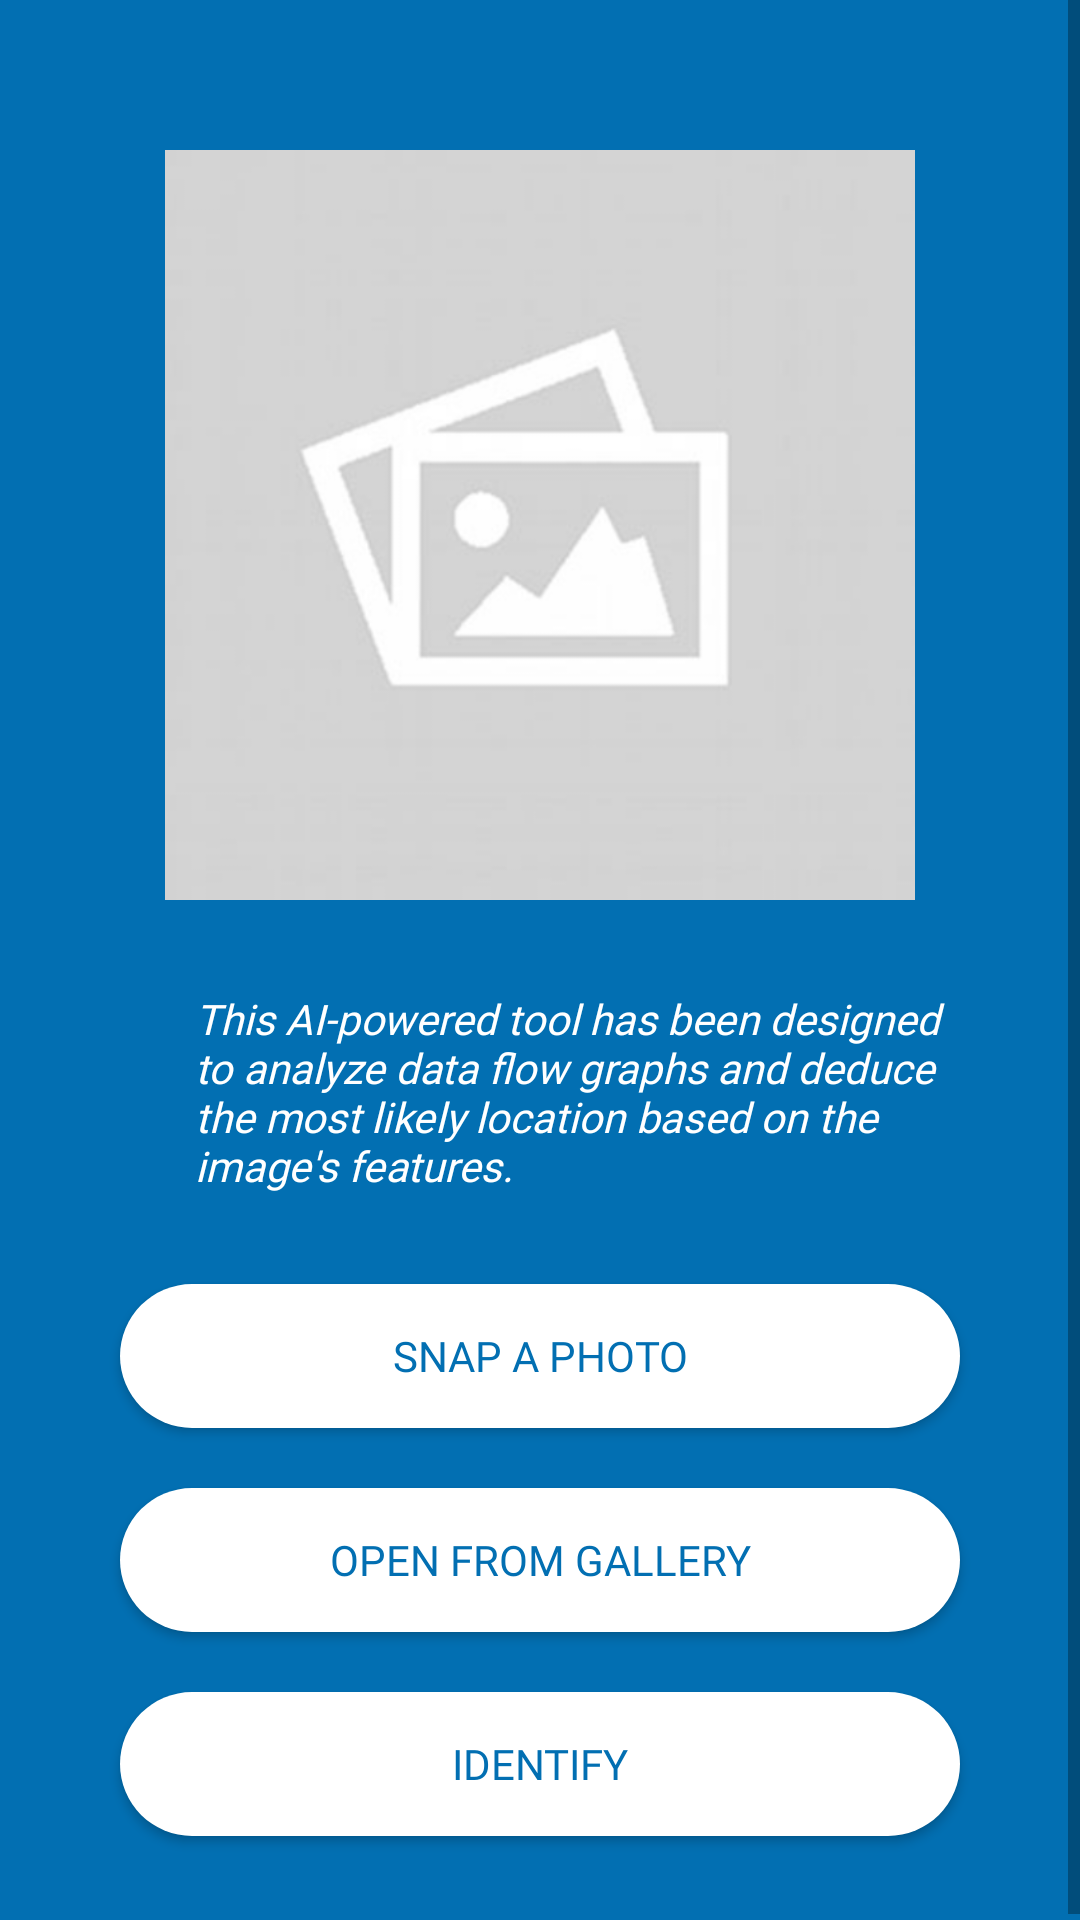

Android layout source for this screen:
<!-- AndroidManifest.xml: application theme Theme.CLIURCHES -->
<!-- res/layout/fragment_camera.xml -->
<?xml version="1.0" encoding="utf-8"?>
<ScrollView xmlns:android="http://schemas.android.com/apk/res/android"
    xmlns:app="http://schemas.android.com/apk/res-auto"
    xmlns:tools="http://schemas.android.com/tools"
    android:layout_width="match_parent"
    android:layout_height="match_parent"
    tools:context=".Camera.CameraFragment"
    android:background="@color/blue_main"
    android:orientation="vertical">
    <LinearLayout
        android:layout_width="match_parent"
        android:layout_height="match_parent"
        android:orientation="vertical">



        <ImageView
            android:id="@+id/imgSearchChurch"
            android:layout_width="250dp"
            android:layout_height="250dp"
            android:layout_marginTop="50dp"
            android:src="@drawable/empty_img"
            android:scaleType="centerCrop"
            android:background="@color/black"
            android:layout_gravity="center"/>

        <RelativeLayout
            android:layout_marginTop="30dp"
            android:layout_marginStart="40dp"
            android:layout_marginEnd="40dp"
            android:layout_width="wrap_content"
            android:layout_height="wrap_content">
            <ImageView
                android:layout_marginTop="3dp"
                android:id="@+id/info"
                android:layout_width="20dp"
                android:layout_height="20dp"
                android:src="@drawable/ic_baseline_info_24"
                app:tint="@color/white" />
            <TextView
                android:layout_marginLeft="5dp"
                android:layout_toRightOf="@id/info"
                android:text="@string/notice"
                android:layout_width="match_parent"
                android:layout_height="wrap_content"
                android:textColor="@color/white"
                android:fontFamily="@font/nunito_regular"
                android:textSize="14sp"
                android:textStyle="italic"/>
        </RelativeLayout>



        <androidx.appcompat.widget.AppCompatButton
            android:id="@+id/btnSnap"
            android:layout_width="match_parent"
            android:layout_height="wrap_content"
            android:layout_marginTop="30dp"
            android:layout_marginStart="40dp"
            android:layout_marginEnd="40dp"
            android:background="@drawable/btn_rounded"
            android:backgroundTint="@color/white"
            android:fontFamily="@font/nunito_extrabold"
            android:textColor="@color/blue_main"
            android:text="@string/snap_a_photo"
            android:layout_gravity="center"/>

        <androidx.appcompat.widget.AppCompatButton
            android:id="@+id/btnGallery"
            android:layout_width="match_parent"
            android:layout_height="wrap_content"
            android:layout_marginTop="20dp"
            android:layout_marginStart="40dp"
            android:layout_marginEnd="40dp"
            android:background="@drawable/btn_rounded"
            android:backgroundTint="@color/white"
            android:fontFamily="@font/nunito_extrabold"
            android:textColor="@color/blue_main"
            android:text="@string/open_from_gallery"
            android:layout_gravity="center"/>

        <androidx.appcompat.widget.AppCompatButton
            android:id="@+id/btnIdentify"
            android:layout_width="match_parent"
            android:layout_height="wrap_content"
            android:layout_marginTop="20dp"
            android:layout_marginStart="40dp"
            android:layout_marginEnd="40dp"
            android:background="@drawable/btn_rounded"
            android:backgroundTint="@color/white"
            android:fontFamily="@font/nunito_extrabold"
            android:textColor="@color/blue_main"
            android:text="@string/identify"
            android:layout_gravity="center"
            android:layout_marginBottom="30dp"/>


    </LinearLayout>

</ScrollView>
<!-- resources referenced by this layout -->
<resources>
  <color name="black">#2B2B2B</color>
  <color name="blue_main">#026FB2</color>
  <color name="white">#FFFFFFFF</color>
  <!-- drawable btn_rounded (drawable) -->
  <?xml version="1.0" encoding="utf-8"?>
  <shape xmlns:android="http://schemas.android.com/apk/res/android">
      <solid android:color="@color/blue_main"/>
      <corners android:radius="50dp"/>
  
  </shape>
  <!-- drawable empty_img: png bitmap (drawable, 65665 bytes) -->
  <string name="identify">Identify</string>
  <string name="notice">This AI-powered tool has been designed to analyze data flow graphs and deduce the most likely location based on the image\'s features.</string>
  <string name="open_from_gallery">Open from Gallery</string>
  <string name="snap_a_photo">Snap a Photo</string>
  <style name="Theme.CLIURCHES" parent="Theme.MaterialComponents.DayNight.NoActionBar">
          
          <item name="colorPrimary">@color/blue_main</item>
          <item name="colorPrimaryVariant">@color/purple_700</item>
          <item name="colorOnPrimary">@color/white</item>
          
          <item name="colorSecondary">@color/teal_200</item>
          <item name="colorSecondaryVariant">@color/teal_700</item>
          <item name="colorOnSecondary">@color/black</item>
          
          <item name="android:statusBarColor" tools:targetApi="l">@color/blue_main</item>
          
          <item name="android:navigationBarColor">@android:color/white</item>
          <item name="android:windowTranslucentStatus">false</item>
          <item name="android:windowTranslucentNavigation">false</item>
  
      </style>
  <color name="purple_700">#FF3700B3</color>
  <color name="teal_200">#FF03DAC5</color>
  <color name="teal_700">#FF018786</color>
</resources>
